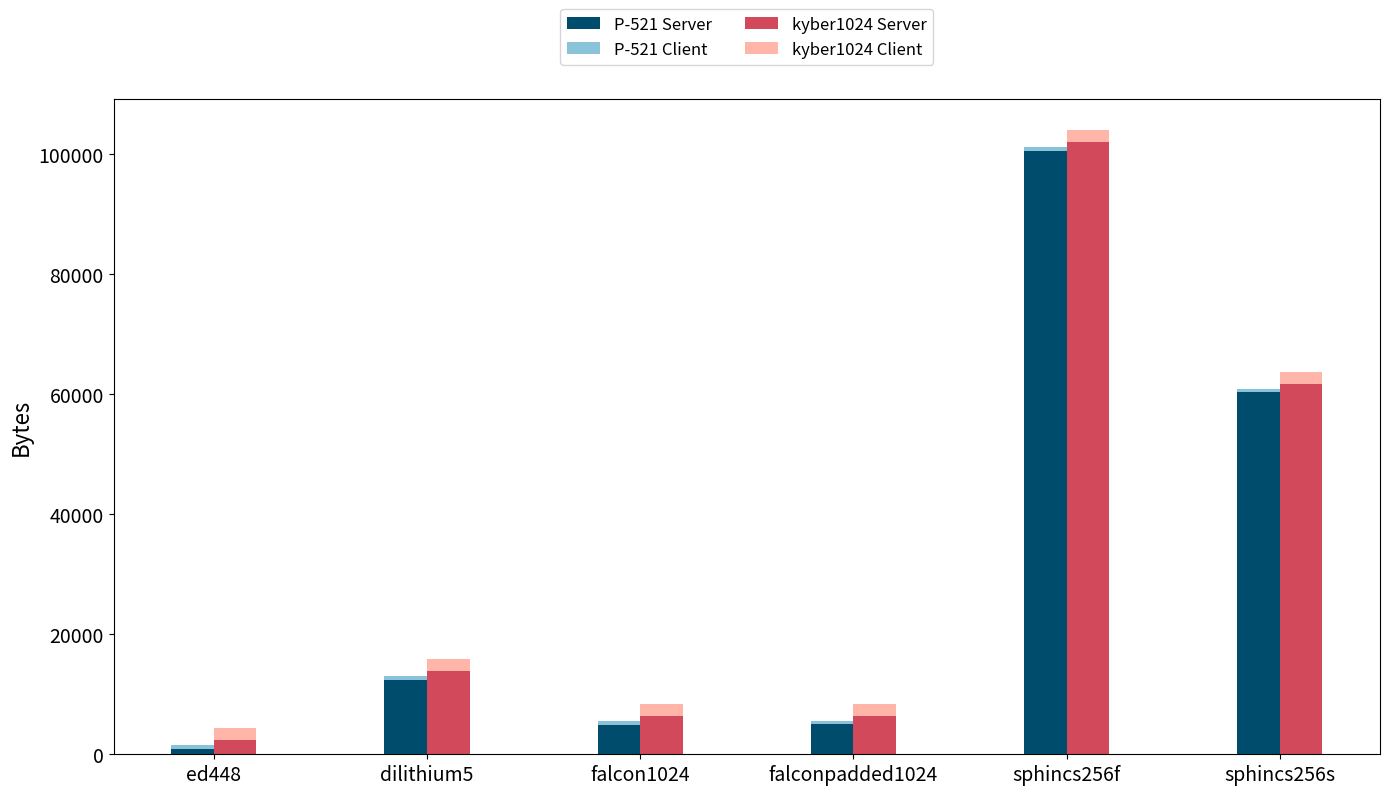

Python code for this plot:
import pandas as pd
import matplotlib.pyplot as plt

# Updated data provided by the user
updated_data = {
    'Algorithm': ['ed448', 'dilithium5', 'falcon1024', 'falconpadded1024', 'sphincs256f', 'sphincs256s'],
    'P-521_Server': [894, 12422, 4961, 4975, 100529, 60313],
    'kyber1024_Server': [2328, 13857, 6394, 6410, 101964, 61748],
    'P-521_Client': [610, 610, 610, 610, 610, 610],
    'kyber1024_Client': [2037, 2037, 2037, 2037, 2037, 2037]
}

# Creating a new DataFrame
updated_df = pd.DataFrame(updated_data)

# Plotting the updated stacked bar chart with larger font sizes
fig, ax = plt.subplots(figsize=(14, 8))

# Define print-friendly colors
color1 = '#004c6d'  # Dark Blue
color2 = '#89c2d9'  # Light Blue
color3 = '#d1495b'  # Dark Red
color4 = '#ffb5a7'  # Light Red

# Plotting the data with the new colors
bar_width = 0.2
index = range(len(updated_df))

bar1 = ax.bar(index, updated_df['P-521_Server'], bar_width, label='P-521 Server', color=color1)
bar2 = ax.bar(index, updated_df['P-521_Client'], bar_width, bottom=updated_df['P-521_Server'], label='P-521 Client', color=color2)
bar3 = ax.bar([i + bar_width for i in index], updated_df['kyber1024_Server'], bar_width, label='kyber1024 Server', color=color3)
bar4 = ax.bar([i + bar_width for i in index], updated_df['kyber1024_Client'], bar_width, bottom=updated_df['kyber1024_Server'], label='kyber1024 Client', color=color4)

# Adding labels, title, and legend
ax.set_xlabel('', fontsize=16)
ax.set_ylabel('Bytes', fontsize=16)
ax.set_title('')
ax.set_xticks([i + bar_width / 2 for i in index])
ax.set_xticklabels(updated_df['Algorithm'], fontsize=14, rotation=0)

# Place the legend at the top of the plot
ax.legend(fontsize=12, loc='upper center', bbox_to_anchor=(0.5, 1.15), ncol=2)

# Make the numbers on the axes larger for better readability
ax.tick_params(axis='both', which='major', labelsize=14)

plt.xticks(rotation=0)
plt.tight_layout()

# Save the plot as a PNG file
plt.savefig('Nivel5Bytes.png')

plt.show()
